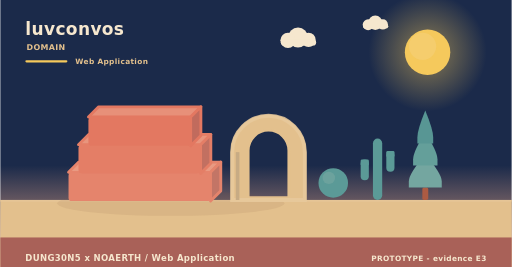
t = 0.00 s
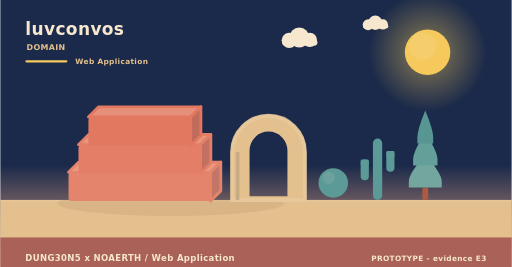
t = 1.67 s
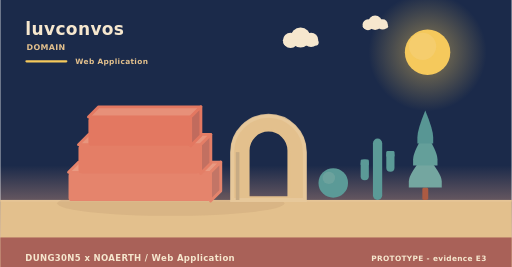
t = 3.33 s
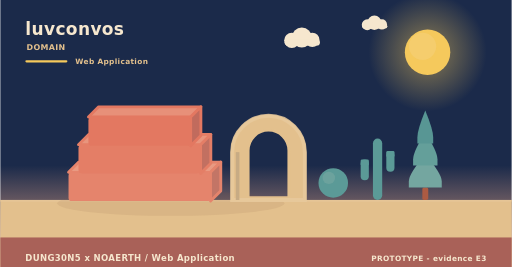
t = 5.00 s
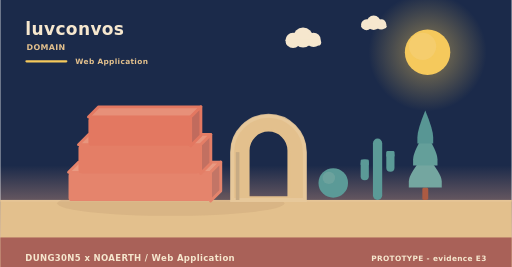
t = 6.67 s
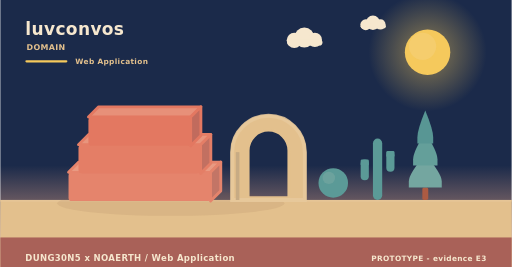
t = 8.33 s

The animated SVG that drew these frames (rendered in a browser with its animation timeline set to each time). Animation: 2 SMIL elements (animateTransform=2); frames cover the first 8.33 s, repeats indefinitely.

<svg xmlns="http://www.w3.org/2000/svg" width="900" height="470" viewBox="0 0 900 470" role="img" aria-label="luvconvos - the problem it addresses"><linearGradient id="skym" x1="0" y1="0" x2="0" y2="1"><stop offset="0" stop-color="#1b2a4a"/><stop offset="0.62" stop-color="#1b2a4a"/><stop offset="1" stop-color="#f3ad8a"/></linearGradient><rect width="900" height="470" fill="url(#skym)"/><radialGradient id="sunm"><stop offset="0.35" stop-color="#f5c95c" stop-opacity="0.34"/><stop offset="1" stop-color="#f5c95c" stop-opacity="0"/></radialGradient><circle cx="752" cy="92" r="104" fill="url(#sunm)"/><circle cx="752" cy="92" r="40" fill="#f5c95c"/><circle cx="743.2" cy="81.6" r="24" fill="#f5d27e" opacity="0.5"/><g><circle cx="524" cy="66" r="17.64" fill="#f6e7ce"/><circle cx="506.36" cy="71.04" r="13.44" fill="#f6e7ce"/><circle cx="542.48" cy="70.2" r="12.6" fill="#f6e7ce"/><rect x="493.76" y="69.36" width="62.16" height="10.92" rx="5.46" fill="#f6e7ce"/><animateTransform attributeName="transform" type="translate" values="0 0;24 0;0 0" dur="36s" begin="0s" repeatCount="indefinite"/></g><g><circle cx="660" cy="40" r="12.6" fill="#f6e7ce"/><circle cx="647.4" cy="43.6" r="9.6" fill="#f6e7ce"/><circle cx="673.2" cy="43" r="9" fill="#f6e7ce"/><rect x="638.4" y="42.4" width="44.4" height="7.8" rx="3.9" fill="#f6e7ce"/><animateTransform attributeName="transform" type="translate" values="0 0;-18 0;0 0" dur="46s" begin="3s" repeatCount="indefinite"/></g><rect x="0" y="352" width="900" height="118" fill="#e3c08d"/><rect x="0" y="352" width="900" height="3" fill="#e6c596"/><text x="44" y="62" font-family="Verdana,DejaVu Sans,sans-serif" font-size="30" font-weight="700" letter-spacing="0.6" fill="#f6e7ce" text-anchor="start">luvconvos</text><text x="46" y="88" font-family="Verdana,DejaVu Sans,sans-serif" font-size="14" font-weight="700" letter-spacing="0.6" fill="#e3c08d" text-anchor="start">DOMAIN</text><rect x="44" y="106" width="74" height="4" rx="2" fill="#f5c95c"/><text x="132" y="112" font-family="Verdana,DejaVu Sans,sans-serif" font-size="13" font-weight="700" letter-spacing="0.6" fill="#e3c08d" text-anchor="start">Web Application</text><ellipse cx="300" cy="358" rx="200" ry="22" fill="rgba(138,90,68,0.11)"/><path d="M120,303.33 L370,303.33 L388,285.33 L138,285.33 Z" fill="#e99a82" stroke="#e5846c" stroke-width="5" stroke-linejoin="round"/><path d="M370,303.33 L388,285.33 L388,336 L370,354 Z" fill="#c37566" stroke="#e5846c" stroke-width="5" stroke-linejoin="round"/><rect x="120" y="303.33" width="250" height="50.67" rx="6" fill="#e5846c"/><path d="M137.5,254.67 L352.5,254.67 L370.5,236.67 L155.5,236.67 Z" fill="#e8957d" stroke="#e47e66" stroke-width="5" stroke-linejoin="round"/><path d="M352.5,254.67 L370.5,236.67 L370.5,287.33 L352.5,305.33 Z" fill="#c27061" stroke="#e47e66" stroke-width="5" stroke-linejoin="round"/><rect x="137.5" y="254.67" width="215" height="50.67" rx="6" fill="#e47e66"/><path d="M155,206 L335,206 L353,188 L173,188 Z" fill="#e79079" stroke="#e37861" stroke-width="5" stroke-linejoin="round"/><path d="M335,206 L353,188 L353,238.67 L335,256.67 Z" fill="#c16b5d" stroke="#e37861" stroke-width="5" stroke-linejoin="round"/><rect x="155" y="206" width="180" height="50.67" rx="6" fill="#e37861"/><path d="M408,352 L408,267.84 A64,64 0 0 1 536,267.84 L536,352 Z M436.16,348 L436.16,264.97 A35.84,35.84 0 0 1 507.84,264.97 L507.84,348 Z" fill="#e3c08d" fill-rule="evenodd" stroke="#e3c08d" stroke-width="5" stroke-linejoin="round"/><path d="M408,352 L408,267.84 A64,64 0 0 1 536,267.84 L536,352 Z" fill="none" stroke="#e8c99d" stroke-width="7" stroke-linecap="round" opacity="0.85"/><rect x="414.4" y="267.84" width="6.4" height="84.16" fill="#c7ab84"/><circle cx="586" cy="322" r="26" fill="#5b9a97"/><circle cx="578.2" cy="313.16" r="10.92" fill="#7aa9a2" opacity="0.55"/><rect x="655.84" y="244" width="16.32" height="108" rx="8.16" fill="#5b9a97"/><rect x="634.24" y="280.72" width="14.4" height="36.72" rx="7.2" fill="#5b9a97"/><rect x="634.24" y="280.72" width="14.4" height="10.8" rx="2.4" fill="#5b9a97"/><rect x="679.36" y="265.6" width="14.4" height="36.72" rx="7.2" fill="#5b9a97"/><rect x="679.36" y="265.6" width="14.4" height="10.8" rx="2.4" fill="#5b9a97"/><rect x="742.78" y="329.92" width="10.44" height="22.08" rx="2.9" fill="#ac5b43"/><path d="M748,271.96 Q719,305.58 719,319.49 Q719,329.92 719,329.92 L777,329.92 Q777,329.92 777,319.49 Q777,305.58 748,271.96 Z" fill="#74a6a0"/><path d="M748,233.32 Q726.54,266.94 726.54,280.85 Q726.54,291.28 726.54,291.28 L769.46,291.28 Q769.46,291.28 769.46,280.85 Q769.46,266.94 748,233.32 Z" fill="#649f9a"/><path d="M748,194.68 Q734.08,228.3 734.08,242.21 Q734.08,252.64 734.08,252.64 L761.92,252.64 Q761.92,252.64 761.92,242.21 Q761.92,228.3 748,194.68 Z" fill="#589694"/><rect x="0" y="418" width="900" height="52" rx="0" fill="#a65c56" opacity="0.94"/><text x="44" y="460" font-family="Verdana,DejaVu Sans,sans-serif" font-size="15" font-weight="700" letter-spacing="0.6" fill="#f6e7ce" text-anchor="start">DUNG30N5 x NOAERTH  /  Web Application</text><text x="856" y="460" font-family="Verdana,DejaVu Sans,sans-serif" font-size="13" font-weight="700" letter-spacing="0.6" fill="#f6e7ce" text-anchor="end">PROTOTYPE  -  evidence E3</text></svg>
